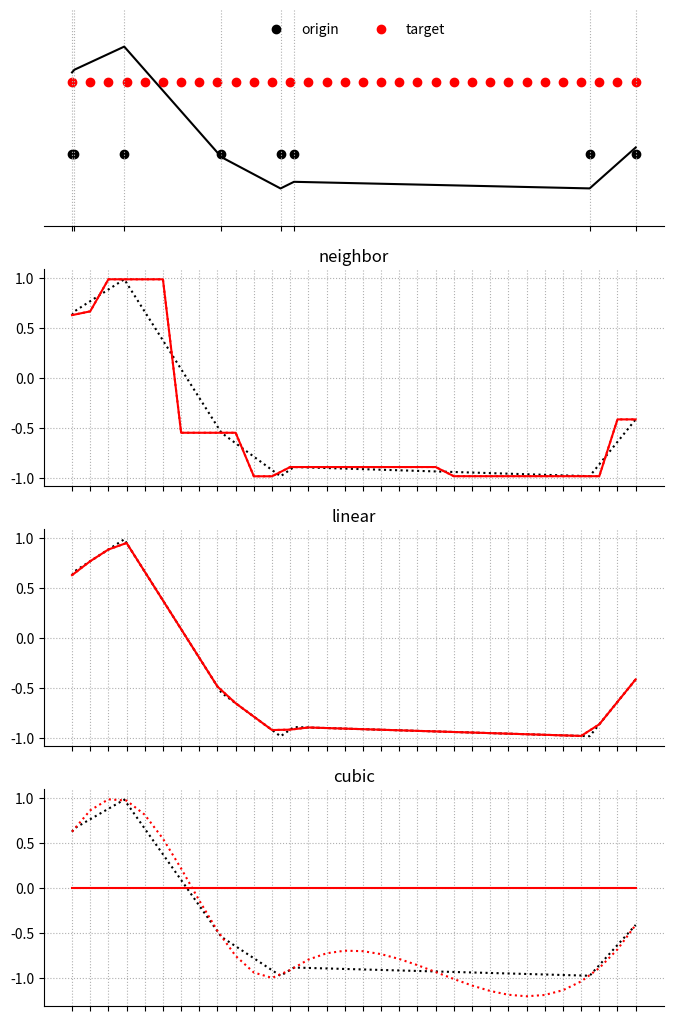

Here is the Python script that generated this plot:
import numpy as np
import matplotlib.pyplot as plt
from scipy.interpolate import interp1d

np.set_printoptions(precision=3, suppress=True)

def interp_nearest(x_source, y_source, x_target):

    dist = x_source[:,np.newaxis] - x_target[np.newaxis,:]
    dist = np.abs(dist)
    addr = np.argmin(dist, axis=0)

    y_target = y_source[addr]

    return y_target

def interp_linear(x_source, y_source, x_target):

    dist = x_source[:,np.newaxis] - x_target[np.newaxis,:]

    dist_a = np.copy(dist)
    dist_b = np.copy(dist)

    dist_a[dist < 0 ] = np.nan #negative
    dist_b[dist > 0 ] = np.nan #positive

    addr_a = np.nanargmin(dist_a, axis=0)
    addr_b = np.nanargmax(dist_b, axis=0)

    a = (y_source[addr_b]-y_source[addr_a])/(x_source[addr_b]-x_source[addr_a])

    var  = a*(x_target - x_source[addr_a]) + y_source[addr_a]
    mask = np.isnan(var)
    # print(var)
    var[mask] = y_source[addr_a][mask]
    # print("--")
    # print(var)

    return var

def interp_cubic(x_source, y_source, x_target):
    return np.zeros_like(x_target)

# Probers
original_prober = np.sort(np.random.uniform(size=8)*np.pi*4)
target_prober = np.linspace(np.min(original_prober),
                            np.max(original_prober), 32)

# Sampling
original_signal = np.sin(original_prober)

# Out-of-box interpolators
fn = interp1d(original_prober, original_signal, kind='nearest')
fl = interp1d(original_prober, original_signal, kind='linear')
fc = interp1d(original_prober, original_signal, kind='cubic')

# Interpolation
target_signal_fn = fn(target_prober)
target_signal_fl = fl(target_prober)
target_signal_fc = fc(target_prober)

args = (original_prober, original_signal, target_prober)
own_target_signal_fn = interp_nearest(*args)
own_target_signal_fl = interp_linear(*args)
own_target_signal_fc = interp_cubic(*args)

# Store them for plotting
target_signals = [target_signal_fn, target_signal_fl, target_signal_fc]
own_target_signals = [own_target_signal_fn, own_target_signal_fl, own_target_signal_fc]

# Plotting
fig, ax = plt.subplots(4,1,figsize=(8, 8*1.618))

ax[0].scatter(original_prober, np.ones_like(original_prober) * -.5,
              label = 'origin', c='black')
ax[0].scatter(target_prober, np.ones_like(target_prober) * .5,
              label = 'target', c='red')
ax[0].plot(original_prober, original_signal, c='black')
ax[0].set_ylim(-1.5,1.5)
ax[0].legend(frameon=False, loc=9, ncol=2)
ax[0].set_yticks([])
ax[0].set_xticks(original_prober)
ax[0].set_xticklabels([])
ax[0].spines['top'].set_visible(False)
ax[0].spines['right'].set_visible(False)
ax[0].spines['left'].set_visible(False)
ax[0].grid(ls=":")


for i, (target_signal, own_target_signal) in enumerate(zip(target_signals,
                                                           own_target_signals)):
    ax[1+i].plot(original_prober, original_signal, c='black', ls=":")
    ax[1+i].plot(target_prober, target_signal, 'red', ls=":")
    ax[1+i].plot(target_prober, own_target_signal, 'red')
    ax[1+i].grid(ls=":")
    ax[1+i].set_xticks(target_prober)
    ax[1+i].set_xticklabels([])
    ax[1+i].spines['top'].set_visible(False)
    ax[1+i].spines['right'].set_visible(False)

ax[1].set_title('neighbor')
ax[2].set_title('linear')
ax[3].set_title('cubic')

plt.savefig('foo.png')
